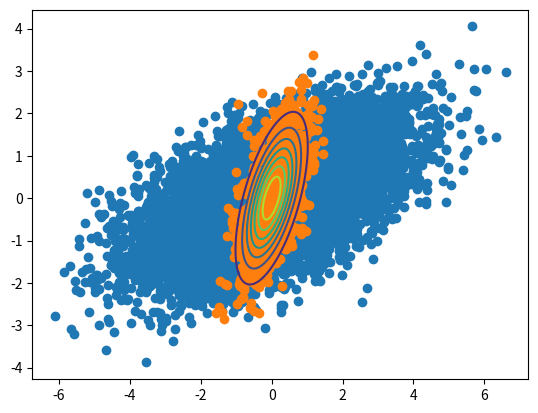

Python code for this plot:
# Python code to compute the correlation coefficient
import numpy as np
import scipy.stats as stats
import matplotlib.pyplot as plt

x = stats.multivariate_normal.rvs([0, 0], [[3, 1], [1, 1]], 10000)
plt.figure();
plt.scatter(x[:, 0], x[:, 1])
rho, _ = stats.pearsonr(x[:, 0], x[:, 1])
print(rho)

# Python code to compute a mean vector
import numpy as np
import scipy.stats as stats

X = stats.multivariate_normal.rvs([0, 0], [[1, 0], [0, 1]], 100)
mX = np.mean(X, axis=1)

# Python code to compute covariance matrix
import numpy as np
import scipy.stats as stats

X = stats.multivariate_normal.rvs([0, 0], [[1, 0], [0, 1]], 100)
covX = np.cov(X, rowvar=False)
print(covX)

# Python code to generate random numbers from multivariate Gaussian
import numpy as np
import scipy.stats as stats

X = stats.multivariate_normal.rvs([0, 0], [[0.25, 0.3], [0.3, 1.0]], 100)

# Python code: Overlay random numbers with the Gaussian contour.
import numpy as np
import scipy.stats as stats
import matplotlib.pyplot as plt

X = stats.multivariate_normal.rvs([0, 0], [[0.25, 0.3], [0.3, 1.0]], 1000)
x1 = np.arange(-2.5, 2.5, 0.01)
x2 = np.arange(-3.5, 3.5, 0.01)
X1, X2 = np.meshgrid(x1, x2)
Xpos = np.empty(X1.shape + (2,))
Xpos[:, :, 0] = X1
Xpos[:, :, 1] = X2
F = stats.multivariate_normal.pdf(Xpos, [0, 0], [[0.25, 0.3], [0.3, 1.0]])
plt.scatter(X[:, 0], X[:, 1])
plt.contour(x1, x2, F)

# Python Code to perform eigendecomposition
import numpy as np

A = np.random.randn(100, 100)
A = (A + np.transpose(A)) / 2
S, U = np.linalg.eig(A)
s = np.diag(S)

# Python code to perform the whitening
import numpy as np
import scipy.stats as stats
from scipy.linalg import fractional_matrix_power

x = np.random.multivariate_normal([0, 0], [[1, 0], [0, 1]], 1000)
mu = np.array([1, -2])
Sigma = np.array([[3, -0.5], [-0.5, 1]])
Sigma2 = fractional_matrix_power(Sigma, 0.5)
y = np.dot(Sigma2, x.T) + np.matlib.repmat(mu, 1000, 1).T

# Python code to perform whitening
import numpy as np
import scipy.stats as stats
from scipy.linalg import fractional_matrix_power

y = np.random.multivariate_normal([1, -2], [[3, -0.5], [-0.5, 1]], 100)
mY = np.mean(y, axis=0)
covY = np.cov(y, rowvar=False)
covY2 = fractional_matrix_power(covY, -0.5)
x = np.dot(covY2, (y - np.matlib.repmat(mY, 100, 1)).T)

# Python code to perform the principal-component analysis
import numpy as np

x = np.random.multivariate_normal([1, -2], [[3, -0.5], [-0.5, 1]], 1000)
covX = np.cov(x, rowvar=False)
S, U = np.linalg.eig(covX)
print(U)
